The GitHub repository shabazpatel/wbc-classification contains a labelled image folder "images" with 4 categories: eosinophil, lymphocyte, monocyte, neutrophil. Examples follow, each with its label.

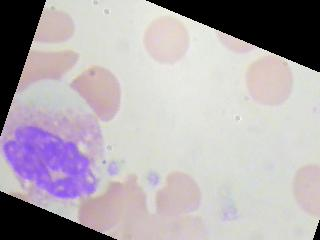
Label: neutrophil

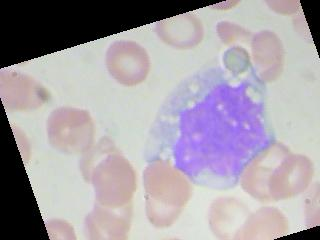
Label: monocyte

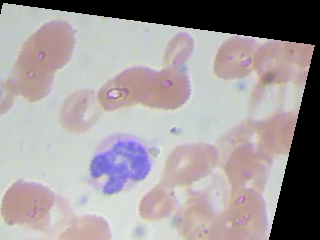
Label: neutrophil

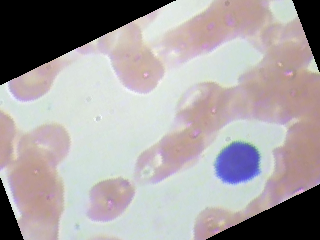
Label: lymphocyte

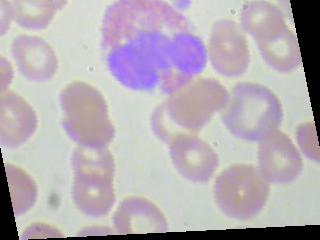
Label: eosinophil

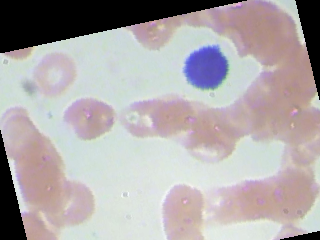
Label: lymphocyte
